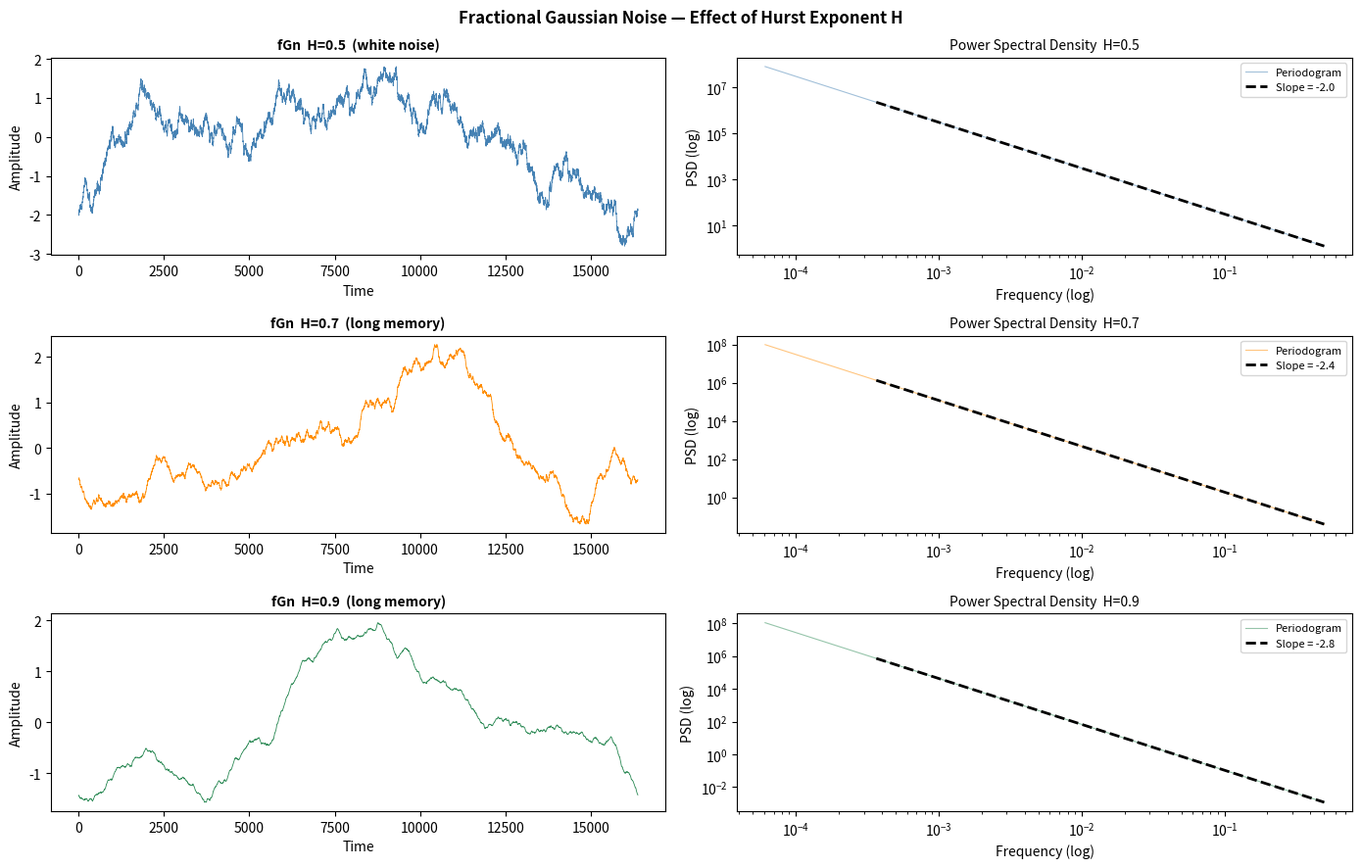
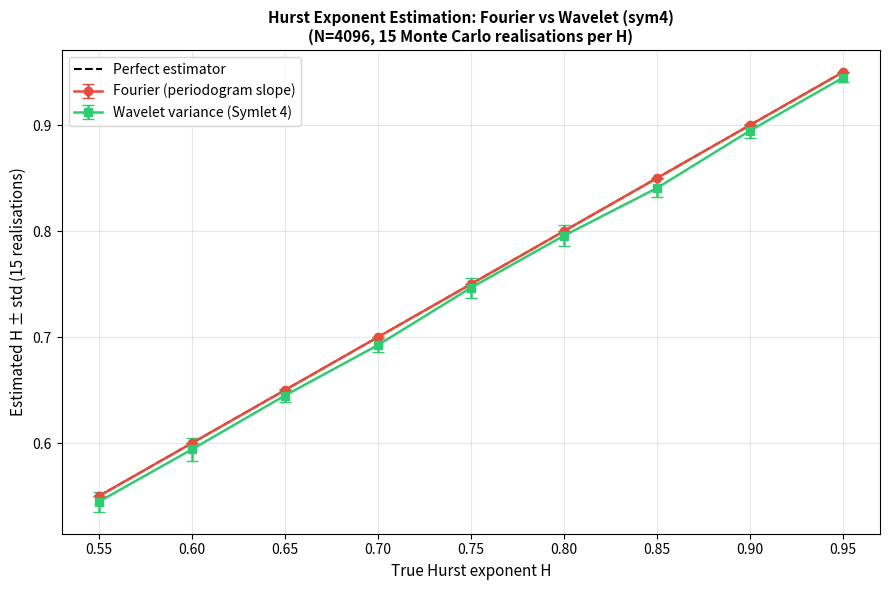
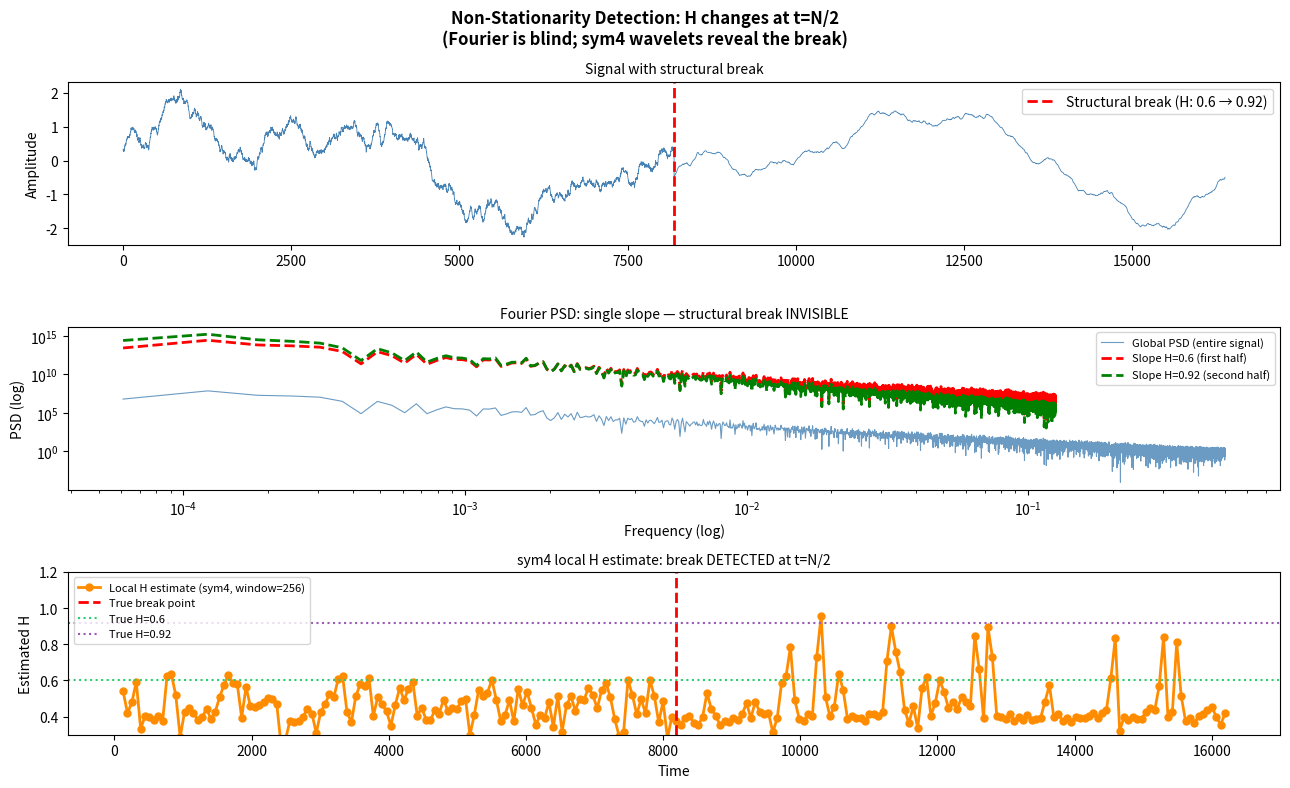

The script that saved these images, in order:
%matplotlib inline

import numpy as np
import matplotlib.pyplot as plt
from scipy import stats

np.random.seed(42)


# ── Symlet 4 filter coefficients ──────────────────────────────────────
# Decomposition low-pass (8 taps, near-symmetric)
SYM4_LO = np.array([
    -0.07576571478927333, -0.02963552764599851,
     0.4976186676320155,   0.8037387518059161,
     0.29785779560527736, -0.09921954357684722,
    -0.012603967262037833, 0.0322231006040427,
])
# High-pass derived via QMF relation:  g[n] = (-1)^n · h_lo[L-1-n]
SYM4_HI = ((-1.0) ** np.arange(len(SYM4_LO))) * SYM4_LO[::-1]


def sym4_dwt_step(x):
    """
    One level of DWT with sym4 filters, periodic boundary.
    Input  length N → output (approx, detail) each of length N//2.
    """
    L = len(SYM4_LO)
    # Periodic right-extension so the 'valid' correlation has length N
    x_ext = np.concatenate([x, x[:L - 1]])
    lo = np.correlate(x_ext, SYM4_LO, mode='valid')[::2]
    hi = np.correlate(x_ext, SYM4_HI, mode='valid')[::2]
    return lo, hi


# ── 1. Simulate Fractional Gaussian Noise (spectral method) ───────────
def simulate_fgn(N, H, seed=None):
    """
    Simulate Fractional Gaussian Noise with Hurst exponent H.
    PSD_fGn(f) ∝ |f|^{-(2H+1)}   (long-range behaviour)
    """
    if seed is not None:
        np.random.seed(seed)
    freqs     = np.fft.rfftfreq(N)[1:]
    psd_shape = freqs ** (-(2 * H + 1))
    phases    = np.random.uniform(0, 2 * np.pi, len(freqs))
    spectrum  = np.sqrt(psd_shape / 2) * (np.cos(phases) + 1j * np.sin(phases))
    full_spec = np.zeros(N // 2 + 1, dtype=complex)
    full_spec[1:] = spectrum
    x = np.fft.irfft(full_spec, n=N)
    return (x - x.mean()) / x.std()


#N = 4096
N = 16384

fig, axes = plt.subplots(3, 2, figsize=(14, 9))
fig.suptitle("Fractional Gaussian Noise — Effect of Hurst Exponent H",
             fontsize=12, fontweight='bold')

for row, H in enumerate([0.5, 0.7, 0.9]):
    x = simulate_fgn(N, H, seed=row)
    t = np.arange(N)

    ax = axes[row, 0]
    ax.plot(t, x, lw=0.6,
            color=['steelblue', 'darkorange', 'seagreen'][row])
    ax.set_title(f"fGn  H={H}  {'(white noise)' if H == 0.5 else '(long memory)'}",
                 fontsize=10, fontweight='bold')
    ax.set_xlabel("Time"); ax.set_ylabel("Amplitude")

    ax = axes[row, 1]
    f = np.fft.rfftfreq(N)[1:N // 2]
    S = np.abs(np.fft.rfft(x)[1:N // 2]) ** 2
    ax.loglog(f, S, alpha=0.5,
              color=['steelblue', 'darkorange', 'seagreen'][row],
              lw=0.8, label='Periodogram')
    slope_theory = -(2 * H + 1)
    f_ref = np.array([f[5], f[-5]])
    ax.loglog(f_ref, S[5] * (f_ref / f[5]) ** slope_theory,
              'k--', lw=2, label=f'Slope = {slope_theory:.1f}')
    ax.legend(fontsize=8)
    ax.set_title(f"Power Spectral Density  H={H}", fontsize=10)
    ax.set_xlabel("Frequency (log)"); ax.set_ylabel("PSD (log)")

plt.tight_layout()
plt.savefig('plot3a_fgn_comparison.png', dpi=120)
plt.show()
print("Saved: plot3a_fgn_comparison.png")


# ── 2. Hurst estimation: Fourier vs Wavelet (sym4) ────────────────────
def estimate_H_fourier(x):
    """Estimate H from the periodogram slope (log-log regression)."""
    N = len(x)
    f = np.fft.rfftfreq(N)[1:N // 4]
    S = np.abs(np.fft.rfft(x)[1:N // 4]) ** 2
    slope, intercept, r, p, se = stats.linregress(np.log(f), np.log(S))
    H_est = -(slope + 1) / 2
    return H_est, slope, r ** 2


def estimate_H_wavelet(x, n_scales=8):
    """
    Estimate H using wavelet variance at dyadic scales (Symlet 4).
    For fGn:  log2(Var[D_j]) = (2H+1)·j + const
    → linear regression in log2 space gives H.
    """
    scales, log_vars = [], []
    a = np.array(x, dtype=float)
    for j in range(1, n_scales + 1):
        if len(a) < 2 * len(SYM4_LO):       # too short to decompose
            break
        lo, hi = sym4_dwt_step(a)
        if len(hi) > 8:
            scales.append(j)
            log_vars.append(np.log2(np.var(hi) + 1e-15))
        a = lo
    sj = np.array(scales); lv = np.array(log_vars)
    slope, intercept, r, p, se = stats.linregress(sj, lv)
    H_est = (slope - 1) / 2
    return H_est, slope, r ** 2, sj, lv


true_H  = np.arange(0.55, 0.97, 0.05)
H_four  = []
H_wavel = []

for H in true_H:
    reps_f, reps_w = [], []
    for rep in range(15):
        x = simulate_fgn(N, H, seed=rep * 100 + int(H * 100))
        hf, _, _ = estimate_H_fourier(x)
        hw, _, _, _, _ = estimate_H_wavelet(x)
        reps_f.append(hf); reps_w.append(hw)
    H_four.append((np.mean(reps_f),  np.std(reps_f)))
    H_wavel.append((np.mean(reps_w), np.std(reps_w)))

means_f = np.array([v[0] for v in H_four]);  stds_f = np.array([v[1] for v in H_four])
means_w = np.array([v[0] for v in H_wavel]); stds_w = np.array([v[1] for v in H_wavel])

fig, ax = plt.subplots(figsize=(9, 6))
ax.plot(true_H, true_H, 'k--', lw=1.5, label='Perfect estimator')
ax.errorbar(true_H, means_f, yerr=stds_f, fmt='o-', color='#e74c3c',
            capsize=4, lw=1.8, label='Fourier (periodogram slope)')
ax.errorbar(true_H, means_w, yerr=stds_w, fmt='s-', color='#2ecc71',
            capsize=4, lw=1.8, label='Wavelet variance (Symlet 4)')
ax.set_xlabel("True Hurst exponent H", fontsize=11)
ax.set_ylabel("Estimated H ± std (15 realisations)", fontsize=11)
ax.set_title("Hurst Exponent Estimation: Fourier vs Wavelet (sym4)\n"
             "(N=4096, 15 Monte Carlo realisations per H)",
             fontsize=11, fontweight='bold')
ax.legend(fontsize=10); ax.grid(alpha=0.3)
plt.tight_layout()
plt.savefig('plot3b_hurst_comparison.png', dpi=120)
plt.show()
print("Saved: plot3b_hurst_comparison.png")


# ── 3. Non-stationarity detection ─────────────────────────────────────
x1 = simulate_fgn(N // 2, H=0.6,  seed=10)
x2 = simulate_fgn(N // 2, H=0.92, seed=20)
x_break = np.concatenate([x1, x2])

fig, axes = plt.subplots(3, 1, figsize=(13, 8), sharex=False)
fig.suptitle("Non-Stationarity Detection: H changes at t=N/2\n"
             "(Fourier is blind; sym4 wavelets reveal the break)",
             fontsize=12, fontweight='bold')

axes[0].plot(x_break, lw=0.6, color='steelblue')
axes[0].axvline(N // 2, color='red', lw=2, ls='--',
                label='Structural break (H: 0.6 → 0.92)')
axes[0].legend()
axes[0].set_title("Signal with structural break", fontsize=10)
axes[0].set_ylabel("Amplitude")

f = np.fft.rfftfreq(N)[1:N // 2]
S = np.abs(np.fft.rfft(x_break)[1:N // 2]) ** 2
axes[1].loglog(f, S, 'steelblue', lw=0.8, alpha=0.8,
               label='Global PSD (entire signal)')
axes[1].loglog(f[:N // 8],
               S[:N // 8] * (f[:N // 8] / f[5]) ** (-(2 * 0.6  + 1) + 2) * S[5],
               'r--', lw=2, label='Slope H=0.6 (first half)')
axes[1].loglog(f[:N // 8],
               S[:N // 8] * (f[:N // 8] / f[5]) ** (-(2 * 0.92 + 1) + 2) * S[5] * 3,
               'g--', lw=2, label='Slope H=0.92 (second half)')
axes[1].set_title("Fourier PSD: single slope — structural break INVISIBLE",
                  fontsize=10)
axes[1].set_xlabel("Frequency (log)"); axes[1].set_ylabel("PSD (log)")
axes[1].legend(fontsize=8)

# Local sym4 wavelet variance
window = 256; step = 64
positions, H_local = [], []
for start in range(0, N - window, step):
    seg = x_break[start:start + window]
    H_w, _, _, _, _ = estimate_H_wavelet(seg, n_scales=5)
    positions.append(start + window // 2)
    H_local.append(H_w)
axes[2].plot(positions, H_local, 'o-', color='darkorange', lw=2, ms=5,
             label='Local H estimate (sym4, window=256)')
axes[2].axvline(N // 2, color='red',    lw=2,   ls='--', label='True break point')
axes[2].axhline(0.6,    color='#2ecc71', ls=':', lw=1.5, label='True H=0.6')
axes[2].axhline(0.92,   color='#9b59b6', ls=':', lw=1.5, label='True H=0.92')
axes[2].set_title("sym4 local H estimate: break DETECTED at t=N/2", fontsize=10)
axes[2].set_xlabel("Time"); axes[2].set_ylabel("Estimated H")
axes[2].set_ylim(0.3, 1.2); axes[2].legend(fontsize=8)

plt.tight_layout()
plt.savefig('plot3c_nonstationarity.png', dpi=120)
plt.show()
print("Saved: plot3c_nonstationarity.png")

# Summary
x_full = simulate_fgn(N, H=0.8, seed=0)
hf, sf, r2f = estimate_H_fourier(x_full)
hw, sw, r2w, sj, lv = estimate_H_wavelet(x_full)
print(f"""
─── Summary: H estimation for H=0.8, N={N} ─────────────────────────
  Fourier (periodogram slope):
    Ĥ = {hf:.3f}   (R² = {r2f:.3f})

  Wavelet variance (Symlet 4):
    Ĥ = {hw:.3f}   (R² = {r2w:.3f})
─────────────────────────────────────────────────────────────────────
""")

print("""
─── EXERCISE ────────────────────────────────────────────────────────
1. Increase N to 16384. Does the wavelet estimator become more
   accurate? What about the Fourier estimator?

2. Add Gaussian white noise (std=0.5) to the fGn signal. Which
   estimator degrades more? Why?

3. Simulate fGn where H increases linearly from 0.55 to 0.95 over
   the signal length. Can the wavelet local estimator track this?
─────────────────────────────────────────────────────────────────────
""")
